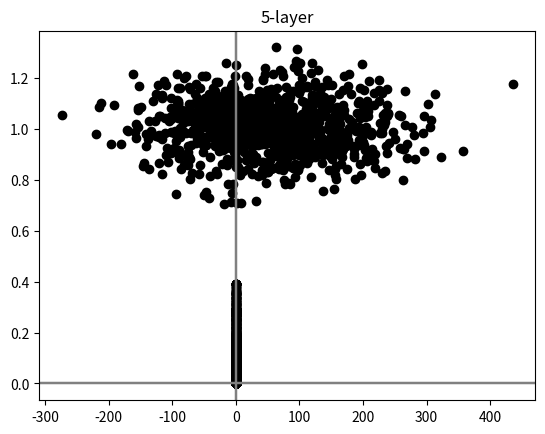

Here is the Python script that generated this plot:
# coding=<utf-8>

"""
(ref) https://github.com/WegraLee/deep-learning-from-scratch/blob/master/ch06/weight_init_activation_histogram.py


* Run this code on VScode (it can be run with Jupyter notebook conntection)
* Run each code cell with pressing 'shift + Enter'   
* [redacted]
"""

"""
입력 표준화(input standardization) 테스트

"""


#%%
import numpy as np 
import matplotlib.pyplot as plt



# ================================================================= #
#                   1. Create input vectors                         #
# ================================================================= #
# %% 입력 벡터 생성; 2-tuple
np.random.seed(42)


Covariance = np.array([[0., -0.1], [1.7, .4]])
x1 = np.random.randn(1000) * 100 + 50
x2 = np.random.randn(1000) * 0.1 + 1

#X = np.dot(np.array([x1,x2]).T, Covariance)  # (ref) https://stackoverflow.com/questions/44600488/draw-multivariate-gaussian-distribution-samples-using-python-numpy-random-randn
#
#x1 = X[:,0]
#x2 = X[:,1]

plt.axvline(x=0, color='gray')
plt.axhline(y=0, color='gray')
plt.scatter(x1, x2, color='black')
plt.savefig("01_input_vector.png")
plt.show()


input_data = np.array([x1, x2]).T
print(input_data)
print(input_data.shape)


# ================================================================= #
#                        1. Create Model                            #
# ================================================================= #
# %% 입력 벡터 생성; 2-tuple

def ReLU(x):
    return np.maximum(0, x)

def sigmoid(x):
    return 1 / (1 + np.exp(-x))

def input_standard(x, y):
    norm_x = (x - np.mean(x)) / np.std(x)
    norm_y = (y - np.mean(y)) / np.std(y)


    norm_data = np.array([norm_x, norm_y])
    return norm_data

 


node_num = 2  # 각 은닉층의 노드(뉴런) 수
hidden_layer_size = 5  # 은닉층이 5개
activations = {}  # 이곳에 활성화 결과를 저장


x = input_data.T

"""
- 입력 표준화를 적용했을 때와, 안 했을 때를 비교해보자. 
- Affine 후에 적용하거나, 직전에 적용해서 서로 비교해보자. 

    (ex1) BN - Affine - ReLU
    (ex2) Affine - BN - ReLU
    (ex3) Affine - ReLU - BN
    
"""


for i in range(hidden_layer_size):
    """
    순전파 연산 
    """
    
    if i != 0:
        x = activations[i-1]

    # 초깃값을 다양하게 바꿔가며 실험해보자！
    w = np.random.randn(node_num, node_num) * 0.1

    """
    입력 표준화 적용 
    """
    x = input_standard(x[0,:], x[1,:])
    ##

    a = np.dot(w, x)  # shape: (2, 1000)   
    z = ReLU(a)
    
    activations[i] = z




# ================================================================= #
#                   2.Plot activated values                         #
# ================================================================= #

# %% 레이어별 활성화값 출력
"""
- 레이어별 활성화값 분포
"""
for i, a in activations.items():

    plt.title(str(i+1) + "-layer")    

    plt.axvline(x=0, color='gray')
    plt.axhline(y=0, color='gray')
    plt.scatter(a[0,:], a[1,:], color='black')
    
    plt.savefig(str(i+1) + "-layer.png")

    plt.show()


# %%

# %%
